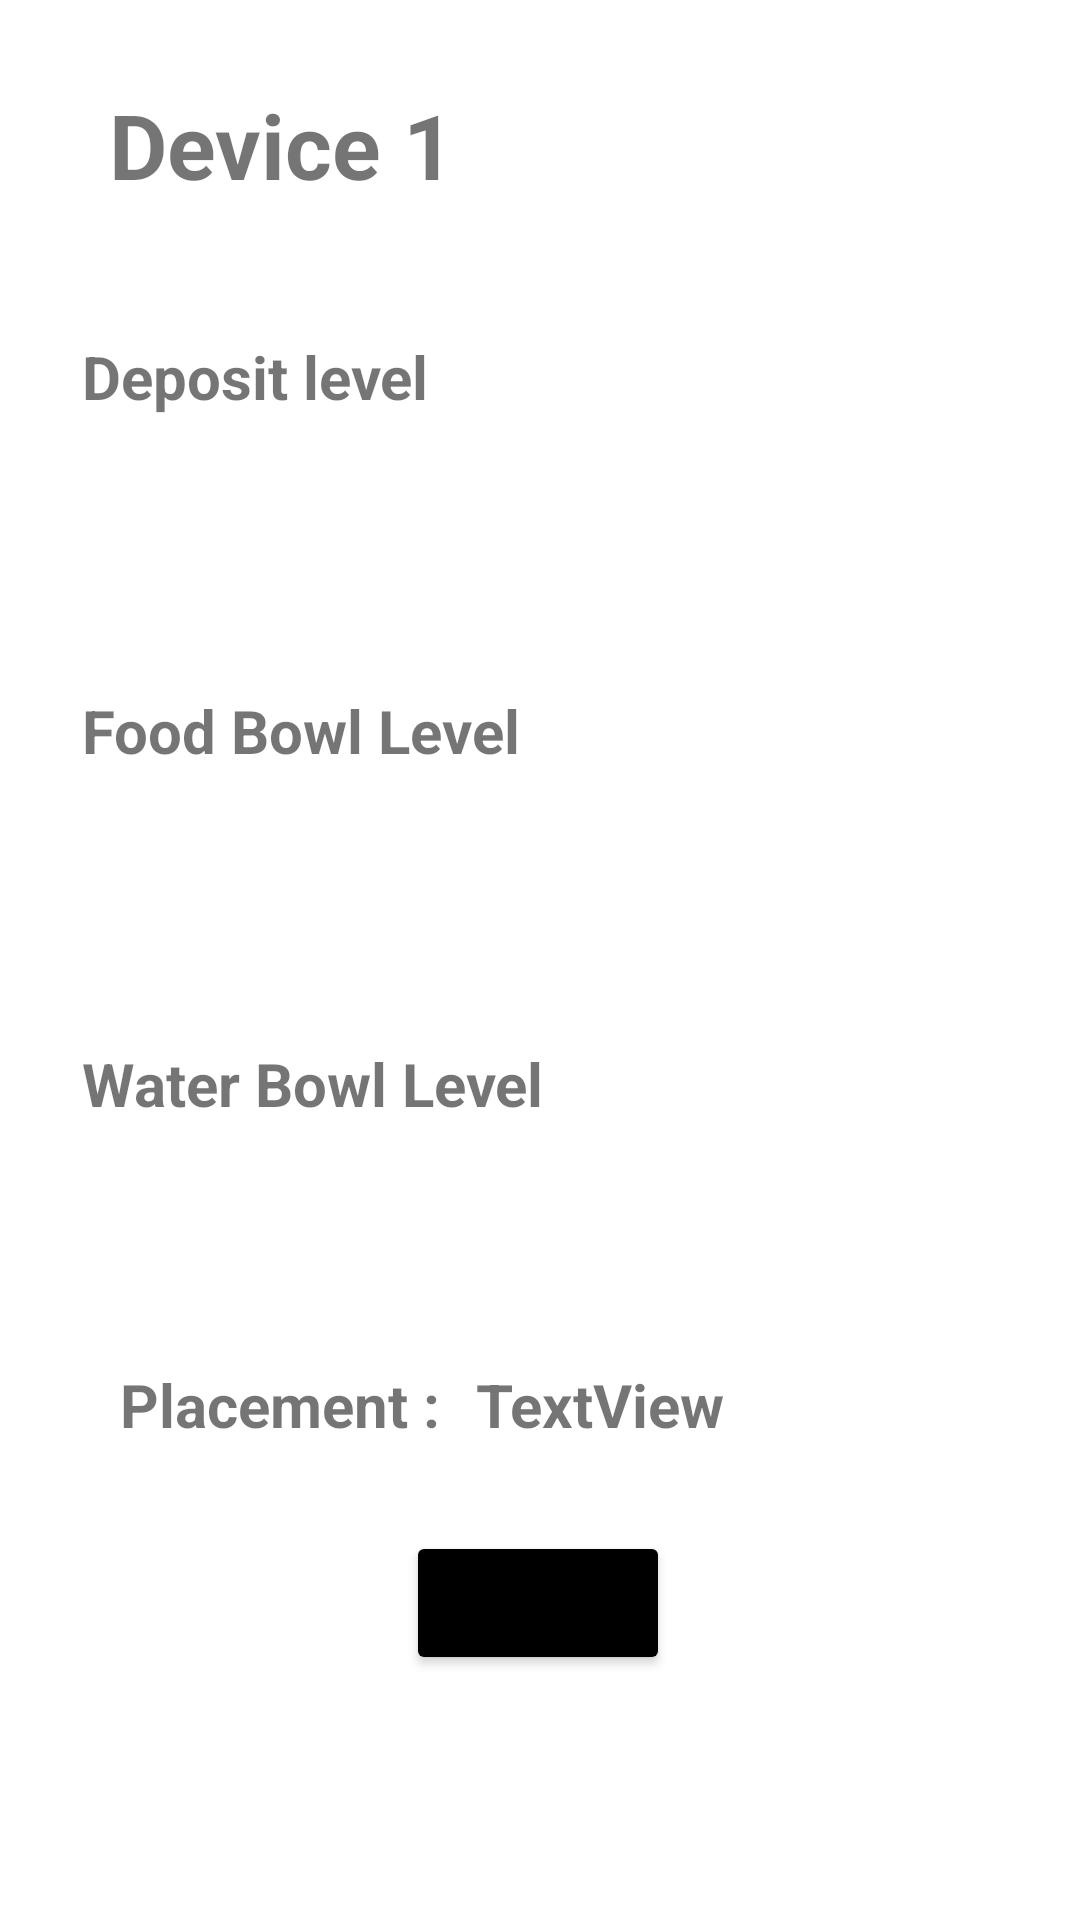

Produce the Android XML layout that renders to this screen, including the resource entries it uses.
<!-- AndroidManifest.xml: application theme Theme.SPF -->
<!-- res/layout/fragment_device_selected.xml -->
<?xml version="1.0" encoding="utf-8"?>
<FrameLayout xmlns:android="http://schemas.android.com/apk/res/android"
    xmlns:app="http://schemas.android.com/apk/res-auto"
    xmlns:tools="http://schemas.android.com/tools"
    android:layout_width="match_parent"
    android:layout_height="match_parent"
    tools:context=".DeviceSelectedFragment">

    

    <androidx.constraintlayout.widget.ConstraintLayout
        android:layout_width="match_parent"
        android:layout_height="match_parent">

        <Button
            android:id="@+id/button_device_selected"
            android:layout_width="wrap_content"
            android:layout_height="wrap_content"
            android:text="Back"
            app:layout_constraintBottom_toBottomOf="parent"
            app:layout_constraintEnd_toEndOf="parent"
            app:layout_constraintHorizontal_bias="0.498"
            app:layout_constraintStart_toStartOf="parent"
            app:layout_constraintTop_toTopOf="parent"
            app:layout_constraintVertical_bias="0.862"
            android:backgroundTint="#000000"/>

        <TextView
            android:id="@+id/deviceSelectedName"
            android:layout_width="163dp"
            android:layout_height="69dp"
            android:gravity="center"
            android:text="@string/device_selected_name"
            android:textSize="30dp"
            android:textStyle="bold"
            app:layout_constraintBottom_toBottomOf="parent"
            app:layout_constraintEnd_toEndOf="parent"
            app:layout_constraintHorizontal_bias="0.064"
            app:layout_constraintStart_toStartOf="parent"
            app:layout_constraintTop_toTopOf="parent"
            app:layout_constraintVertical_bias="0.024" />

        <TextView
            android:id="@+id/textView"
            android:layout_width="197dp"
            android:layout_height="46dp"
            android:layout_marginTop="21dp"
            android:text="Deposit level"
            android:textSize="20dp"
            android:textStyle="bold"
            app:layout_constraintBottom_toBottomOf="parent"
            app:layout_constraintEnd_toEndOf="parent"
            app:layout_constraintHorizontal_bias="0.168"
            app:layout_constraintStart_toStartOf="parent"
            app:layout_constraintTop_toBottomOf="@+id/deviceSelectedName"
            app:layout_constraintVertical_bias="0.017" />

        <ProgressBar
            android:id="@+id/depositLevelProgressBar"
            style="?android:attr/progressBarStyleHorizontal"
            android:layout_width="331dp"
            android:layout_height="16dp"
            android:layout_marginTop="20dp"
            android:progressDrawable="@drawable/deposit_progress"
            app:layout_constraintEnd_toEndOf="parent"
            app:layout_constraintHorizontal_bias="0.493"
            app:layout_constraintStart_toStartOf="parent"
            app:layout_constraintTop_toBottomOf="@+id/textView" />

        <TextView
            android:id="@+id/textView3"
            android:layout_width="197dp"
            android:layout_height="46dp"
            android:text="Food Bowl Level"
            android:textSize="20dp"
            android:textStyle="bold"
            android:progressDrawable="@drawable/food_progress"
            app:layout_constraintBottom_toBottomOf="parent"
            app:layout_constraintEnd_toEndOf="parent"
            app:layout_constraintHorizontal_bias="0.168"
            app:layout_constraintStart_toStartOf="parent"
            app:layout_constraintTop_toBottomOf="@+id/depositLevelProgressBar"
            app:layout_constraintVertical_bias="0.09" />

        <ProgressBar
            android:id="@+id/foodLevelProgressBar"
            style="?android:attr/progressBarStyleHorizontal"
            android:layout_width="331dp"
            android:layout_height="16dp"
            android:layout_marginTop="20dp"
            android:progressDrawable="@drawable/food_progress"
            app:layout_constraintEnd_toEndOf="parent"
            app:layout_constraintStart_toStartOf="parent"
            app:layout_constraintTop_toBottomOf="@+id/textView3" />

        <TextView
            android:id="@+id/textView4"
            android:layout_width="197dp"
            android:layout_height="46dp"
            android:text="Water Bowl Level"
            android:textSize="20dp"
            android:textStyle="bold"
            app:layout_constraintBottom_toBottomOf="parent"
            app:layout_constraintEnd_toEndOf="parent"
            app:layout_constraintHorizontal_bias="0.168"
            app:layout_constraintStart_toStartOf="parent"
            app:layout_constraintTop_toBottomOf="@+id/foodLevelProgressBar"
            app:layout_constraintVertical_bias="0.127" />

        <ProgressBar
            android:id="@+id/waterLevelProgressBar"
            style="?android:attr/progressBarStyleHorizontal"
            android:layout_width="331dp"
            android:layout_height="16dp"
            android:layout_marginTop="20dp"
            android:progressDrawable="@drawable/water_progress"
            app:layout_constraintEnd_toEndOf="parent"
            app:layout_constraintStart_toStartOf="parent"
            app:layout_constraintTop_toBottomOf="@+id/textView4" />

        <TextView
            android:id="@+id/textView5"
            android:layout_width="wrap_content"
            android:layout_height="wrap_content"
            android:layout_marginStart="40dp"
            android:text="Placement :"
            android:textSize="20dp"
            android:textStyle="bold"
            app:layout_constraintBottom_toTopOf="@+id/button_device_selected"
            app:layout_constraintStart_toStartOf="parent"
            app:layout_constraintTop_toBottomOf="@+id/waterLevelProgressBar"
            app:layout_constraintVertical_bias="0.463" />

        <TextView
            android:id="@+id/textViewPlace"
            android:layout_width="wrap_content"
            android:layout_height="wrap_content"
            android:layout_marginStart="12dp"
            android:text="TextView"
            android:textSize="20dp"
            android:textStyle="bold"
            app:layout_constraintBottom_toTopOf="@+id/button_device_selected"
            app:layout_constraintEnd_toEndOf="parent"
            app:layout_constraintHorizontal_bias="0.0"
            app:layout_constraintStart_toEndOf="@+id/textView5"
            app:layout_constraintTop_toBottomOf="@+id/waterLevelProgressBar"
            app:layout_constraintVertical_bias="0.466" />

    </androidx.constraintlayout.widget.ConstraintLayout>

</FrameLayout>
<!-- resources referenced by this layout -->
<resources>
  <!-- drawable deposit_progress (drawable) -->
  <?xml version="1.0" encoding="utf-8"?>
  
  <layer-list xmlns:android="http://schemas.android.com/apk/res/android">
      <item android:id="@+id/depositLevelBackground">
          <shape android:shape="rectangle">
              <corners android:radius="10dp" />
              <solid android:color="@color/white"/>
          </shape>
      </item>
      <item android:id="@+id/depositLevelProgress">
          <scale android:scaleWidth="100%">
              <shape android:shape="rectangle">
                  <corners android:radius="10dp"/>
                  <solid android:color="@color/progressColor"/>
              </shape>
          </scale>
      </item>
  </layer-list>
  <!-- drawable food_progress (drawable) -->
  <?xml version="1.0" encoding="utf-8"?>
  
  <layer-list xmlns:android="http://schemas.android.com/apk/res/android">
      <item android:id="@+id/foodLevelBackground">
          <shape android:shape="rectangle">
              <corners android:radius="10dp" />
              <solid android:color="@color/white"/>
          </shape>
      </item>
      <item android:id="@+id/foodLevelProgress">
          <scale android:scaleWidth="100%">
              <shape android:shape="rectangle">
                  <corners android:radius="10dp"/>
                  <solid android:color="@color/progressColor"/>
              </shape>
          </scale>
      </item>
  </layer-list>
  <!-- drawable water_progress (drawable) -->
  <?xml version="1.0" encoding="utf-8"?>
  
  <layer-list xmlns:android="http://schemas.android.com/apk/res/android">
      <item android:id="@+id/waterLevelBackground">
          <shape android:shape="rectangle">
              <corners android:radius="10dp" />
              <solid android:color="@color/white"/>
          </shape>
      </item>
      <item android:id="@+id/waterLevelProgress">
          <scale android:scaleWidth="100%">
              <shape android:shape="rectangle">
                  <corners android:radius="10dp"/>
                  <solid android:color="@color/progressColor"/>
              </shape>
          </scale>
      </item>
  </layer-list>
  <string name="device_selected_name">Device 1</string>
  <style name="Theme.SPF" parent="Theme.MaterialComponents.DayNight.DarkActionBar">
          
          <item name="colorPrimary">@color/purple_500</item>
          <item name="colorPrimaryVariant">@color/purple_700</item>
          <item name="colorOnPrimary">@color/white</item>
          
          <item name="colorSecondary">@color/teal_200</item>
          <item name="colorSecondaryVariant">@color/teal_700</item>
          <item name="colorOnSecondary">@color/black</item>
          
          <item name="android:statusBarColor">?attr/colorPrimaryVariant</item>
          
      </style>
  <color name="white">#FFFFFFFF</color>
  <color name="progressColor">#1C71EF</color>
  <color name="purple_500">#FF6200EE</color>
  <color name="purple_700">#FF3700B3</color>
  <color name="teal_200">#FF03DAC5</color>
  <color name="teal_700">#FF018786</color>
  <color name="black">#FF000000</color>
</resources>
